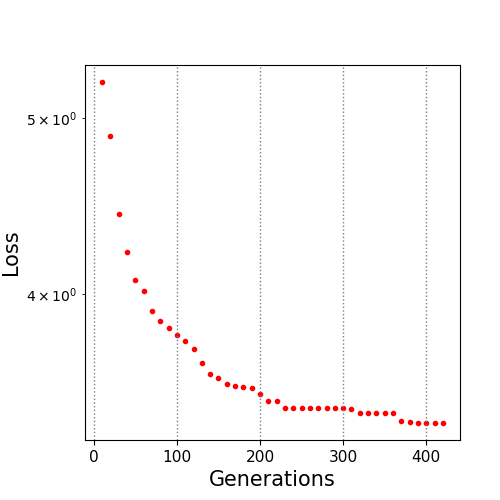

The file beside this chart, header and first rows:
10.0, 5.231241
20.0, 4.885
30.0, 4.424
40.0, 4.218
50.0, 4.07
60.0, 4.015
70.0, 3.914
80.0, 3.863
90.0, 3.831
100.0, 3.797
110.0, 3.769
120.0, 3.728
130.0, 3.666
140.0, 3.611
150.0, 3.597
160.0, 3.57
170.0, 3.558
180.0, 3.554
190.0, 3.552
200.0, 3.524
210.0, 3.49
220.0, 3.49
230.0, 3.46
240.0, 3.46
250.0, 3.46
260.0, 3.46
270.0, 3.46
280.0, 3.46
290.0, 3.46
300.0, 3.46
310.0, 3.456
320.0, 3.439
330.0, 3.439
340.0, 3.439
350.0, 3.439
360.0, 3.439
370.0, 3.405
380.0, 3.402
390.0, 3.396
400.0, 3.396
410.0, 3.396
420.0, 3.396
